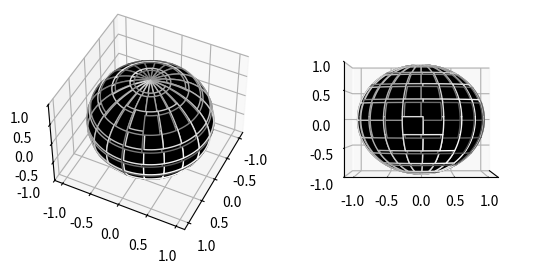

The script that saved this image:
import numpy as np
import matplotlib.pyplot as plt
from mpl_toolkits.mplot3d import Axes3D

n = 100


theta = np.linspace(0, 2.*np.pi, n)
phi = np.linspace(0, 2.*np.pi, n)
theta, phi = np.meshgrid(theta, phi)

x = np.cos(phi)*np.sin(theta)
y = np.sin(phi)*np.sin(theta)
z = np.cos(theta)


fig = plt.figure()
ax1 = fig.add_subplot(121, projection='3d')
ax1.set_zlim(-1,1)
ax1.plot_surface(x, y, z, rstride=5, cstride=5, color='k', edgecolors='w')
ax1.view_init(46, 26)
ax2 = fig.add_subplot(122, projection='3d')
ax2.set_zlim(-1,1)
ax2.plot_surface(x, y, z, rstride=5, cstride=5, color='k', edgecolors='w')
ax2.view_init(0, 0)
ax2.set_xticks([])
plt.show()
